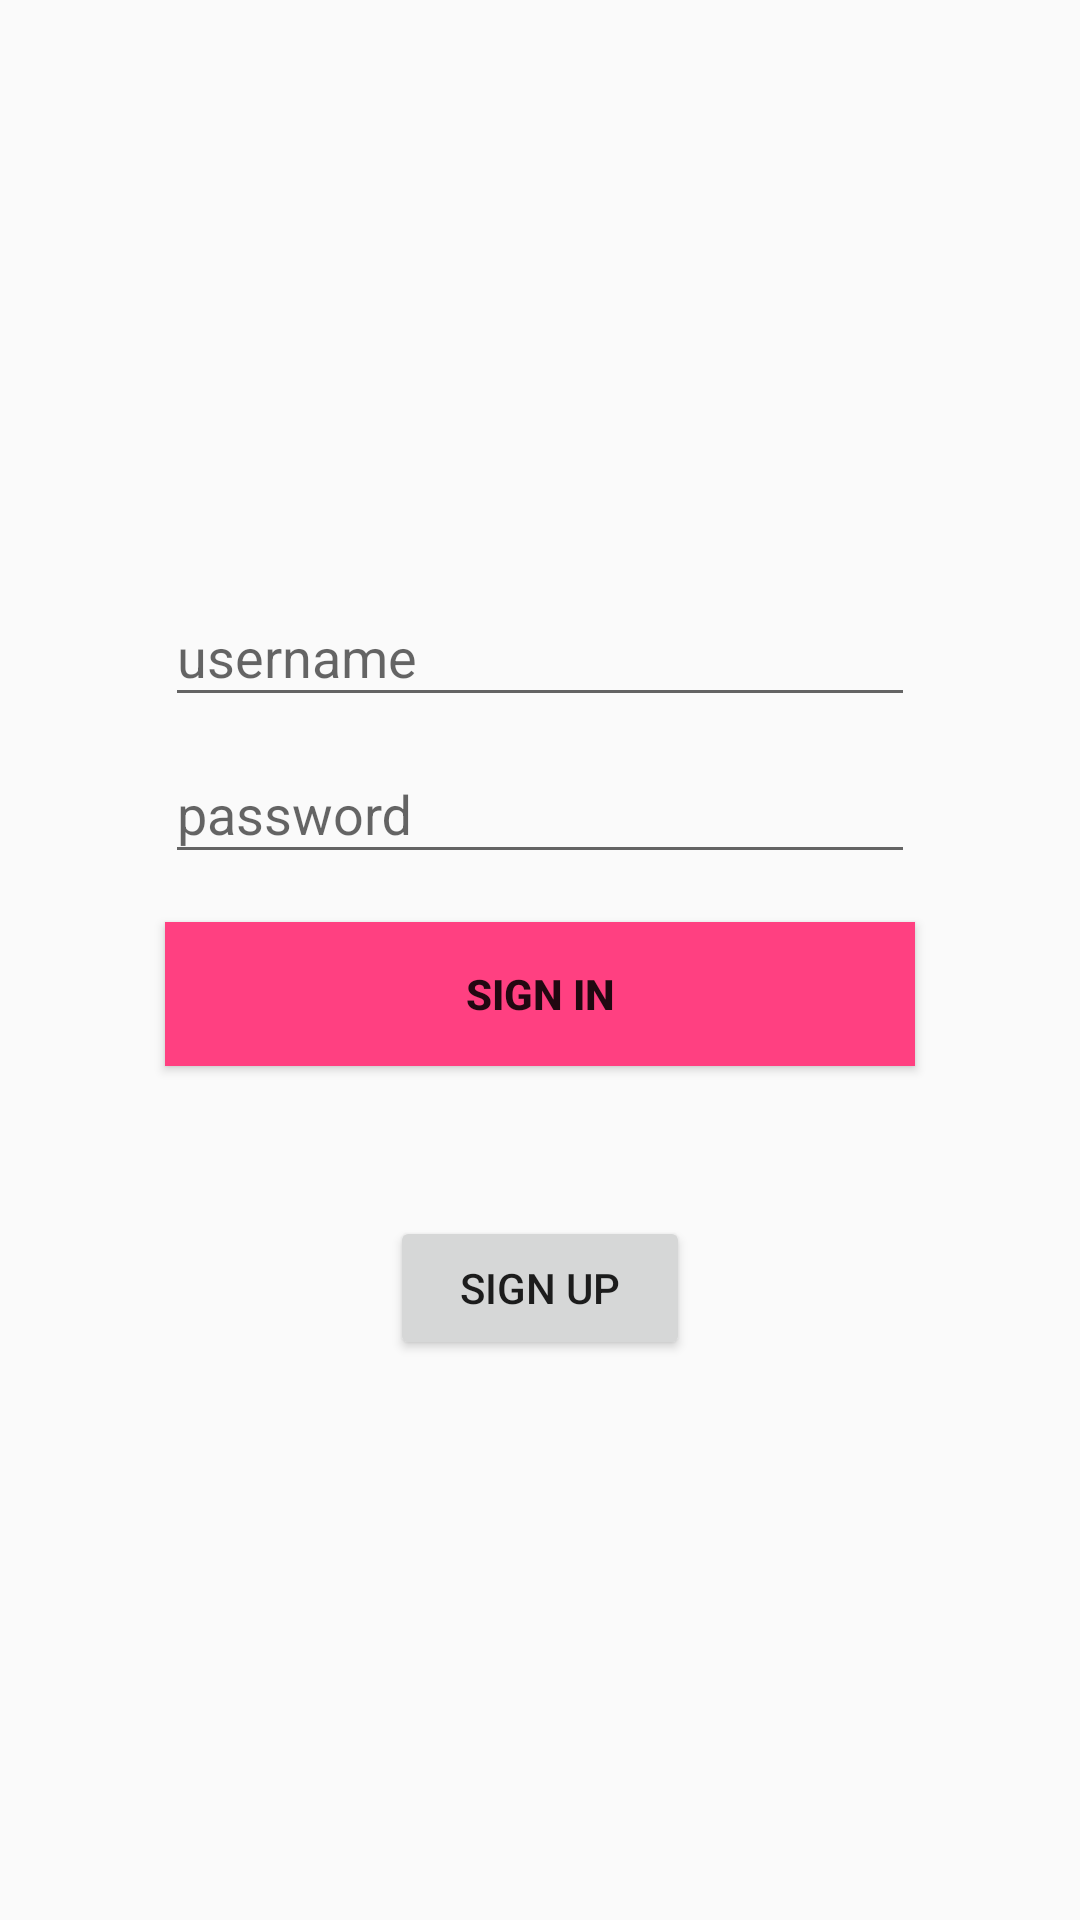

Here is an Android app screen rendered from its layout file. Give the layout XML and the strings, colors and styles it references.
<!-- AndroidManifest.xml: application theme AppTheme -->
<!-- res/layout/activity_login.xml -->
<?xml version="1.0" encoding="utf-8"?>
<RelativeLayout
    xmlns:android="http://schemas.android.com/apk/res/android"
    xmlns:app="http://schemas.android.com/apk/res-auto"
    xmlns:tools="http://schemas.android.com/tools"
    android:layout_width="match_parent"
    android:layout_height="match_parent"
    tools:context="com.alexredchets.projectlogin.ui.LoginActivity">

    <LinearLayout
        android:layout_width="match_parent"
        android:layout_height="match_parent"
        android:gravity="center"
        android:orientation="vertical">
        <android.support.design.widget.TextInputLayout
            android:layout_width="250sp"
            android:layout_height="wrap_content">
            <EditText
                android:id="@+id/login_username"
                android:layout_width="match_parent"
                android:layout_height="wrap_content"
                android:hint="@string/username"
                android:maxLines="1"/>
        </android.support.design.widget.TextInputLayout>
        <android.support.design.widget.TextInputLayout
            android:layout_width="250dp"
            android:layout_height="wrap_content">
            <EditText
                android:id="@+id/login_password"
                android:layout_width="match_parent"
                android:layout_height="wrap_content"
                android:hint="@string/password"
                android:maxLines="1"
                android:inputType="textPassword"/>
        </android.support.design.widget.TextInputLayout>
        <Button
            android:id="@+id/sign_in_button"
            android:layout_width="250dp"
            android:layout_height="wrap_content"
            android:text="@string/sign_in_button"
            android:layout_marginTop="16dp"
            android:background="@color/colorAccent"
            android:textStyle="bold" />
        <Button
            android:id="@+id/sign_up_button"
            android:layout_width="100dp"
            android:layout_height="wrap_content"
            android:text="@string/sign_up_button"
            android:layout_marginTop="50dp"/>
    </LinearLayout>


</RelativeLayout>
<!-- resources referenced by this layout -->
<resources>
  <color name="colorAccent">#FF4081</color>
  <string name="password">password</string>
  <string name="sign_in_button">sign in</string>
  <string name="sign_up_button">sign up</string>
  <string name="username">username</string>
  <style name="AppTheme" parent="Theme.AppCompat.Light.DarkActionBar">
          
          <item name="colorPrimary">@color/colorPrimary</item>
          <item name="colorPrimaryDark">@color/colorPrimaryDark</item>
          <item name="colorAccent">@color/colorAccent</item>
      </style>
  <color name="colorPrimary">#000000</color>
  <color name="colorPrimaryDark">#000000</color>
</resources>
